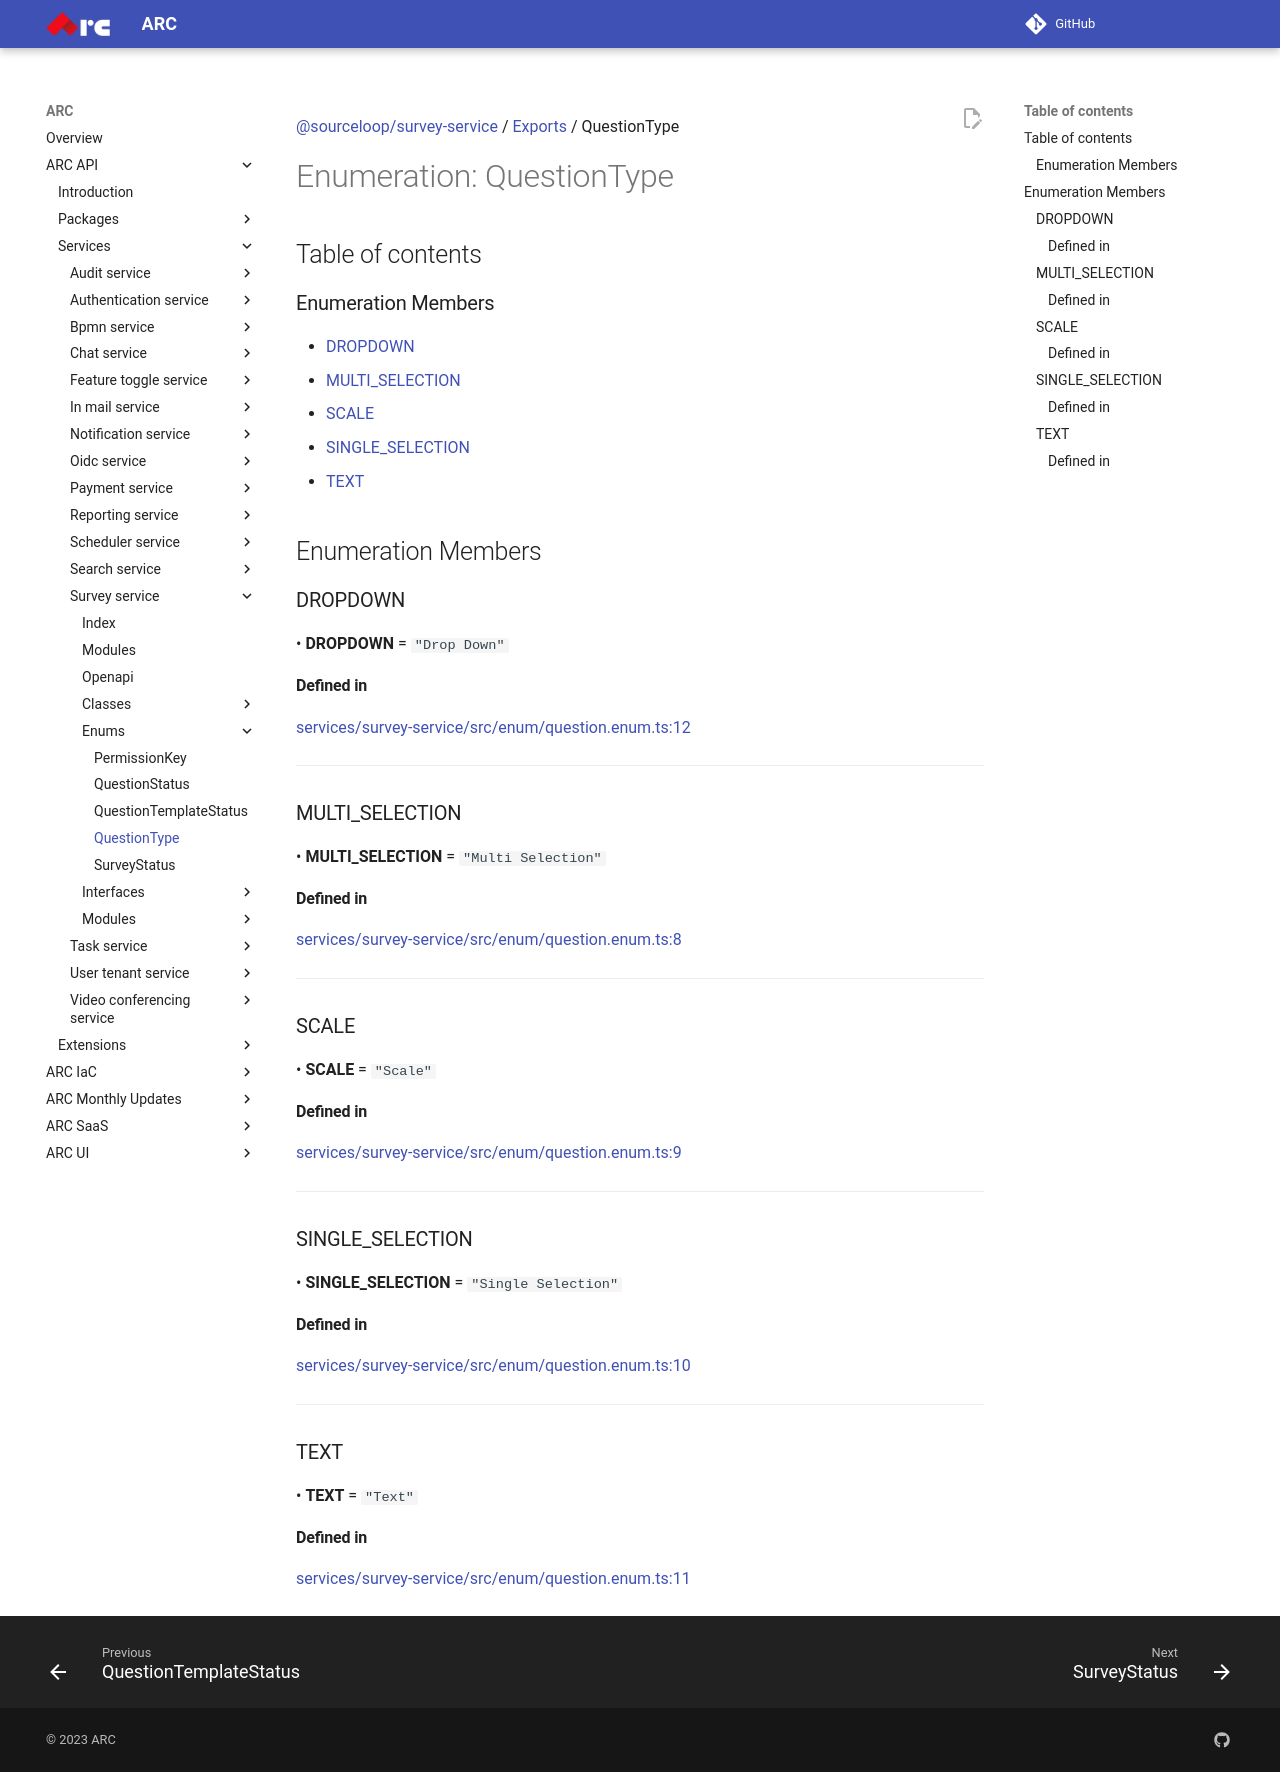

repository: sourcefuse/arc-docs · page: arc-api-docs/services/survey-service/enums/QuestionType/index.html · generator: mkdocs

[@sourceloop/survey-service](../README.md) / [Exports](../modules.md) / QuestionType

# Enumeration: QuestionType

## Table of contents

### Enumeration Members

- [DROPDOWN](QuestionType.md#dropdown)
- [MULTI\_SELECTION](QuestionType.md#multi_selection)
- [SCALE](QuestionType.md#scale)
- [SINGLE\_SELECTION](QuestionType.md#single_selection)
- [TEXT](QuestionType.md#text)

## Enumeration Members

### DROPDOWN

• **DROPDOWN** = ``"Drop Down"``

#### Defined in

[services/survey-service/src/enum/question.enum.ts:12](https://github.com/sourcefuse/loopback4-microservice-catalog/blob/eb9d4d57/services/survey-service/src/enum/question.enum.ts#L12)

___

### MULTI\_SELECTION

• **MULTI\_SELECTION** = ``"Multi Selection"``

#### Defined in

[services/survey-service/src/enum/question.enum.ts:8](https://github.com/sourcefuse/loopback4-microservice-catalog/blob/eb9d4d57/services/survey-service/src/enum/question.enum.ts#L8)

___

### SCALE

• **SCALE** = ``"Scale"``

#### Defined in

[services/survey-service/src/enum/question.enum.ts:9](https://github.com/sourcefuse/loopback4-microservice-catalog/blob/eb9d4d57/services/survey-service/src/enum/question.enum.ts#L9)

___

### SINGLE\_SELECTION

• **SINGLE\_SELECTION** = ``"Single Selection"``

#### Defined in

[services/survey-service/src/enum/question.enum.ts:10](https://github.com/sourcefuse/loopback4-microservice-catalog/blob/eb9d4d57/services/survey-service/src/enum/question.enum.ts#L10)

___

### TEXT

• **TEXT** = ``"Text"``

#### Defined in

[services/survey-service/src/enum/question.enum.ts:11](https://github.com/sourcefuse/loopback4-microservice-catalog/blob/eb9d4d57/services/survey-service/src/enum/question.enum.ts#L11)
